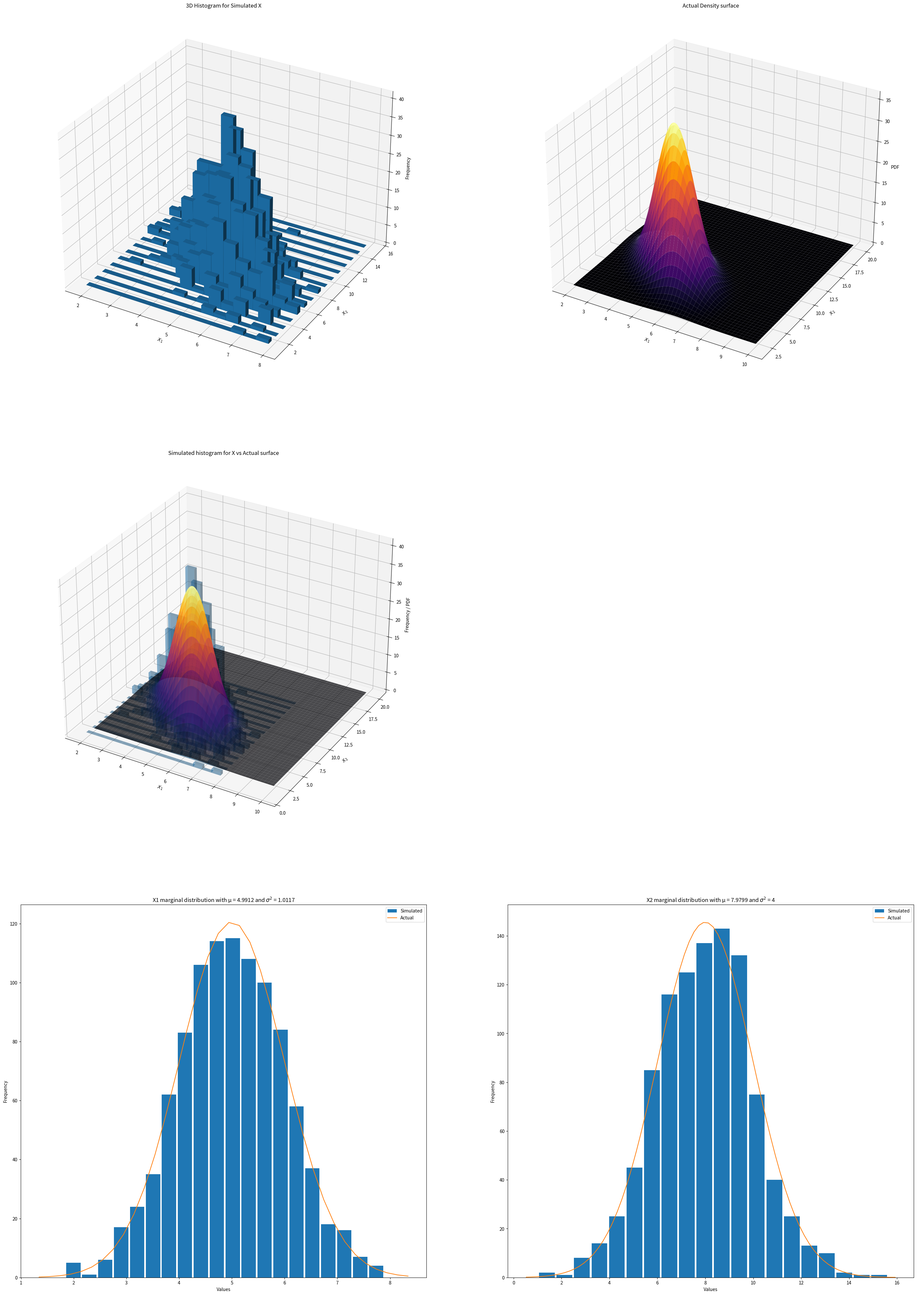
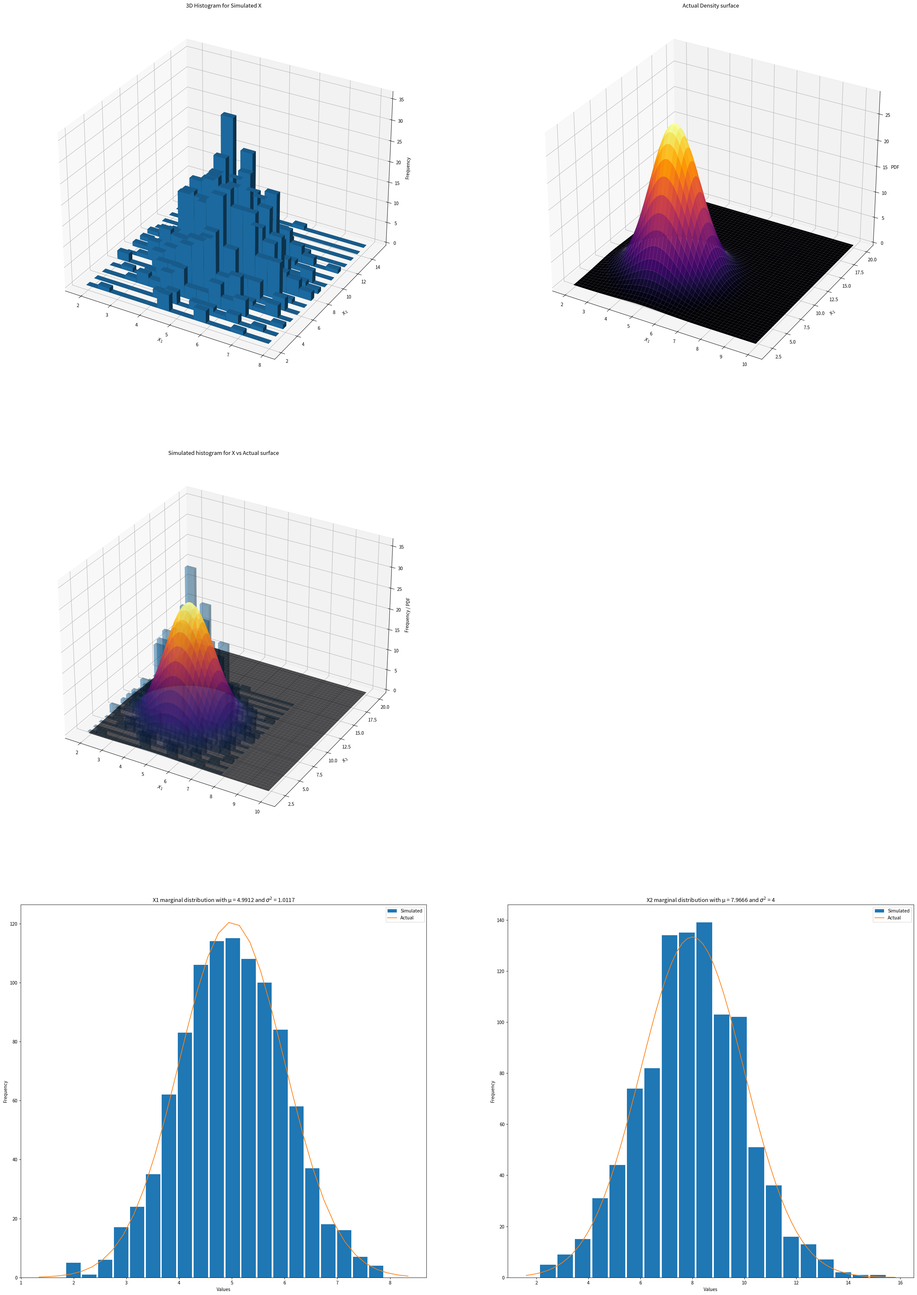
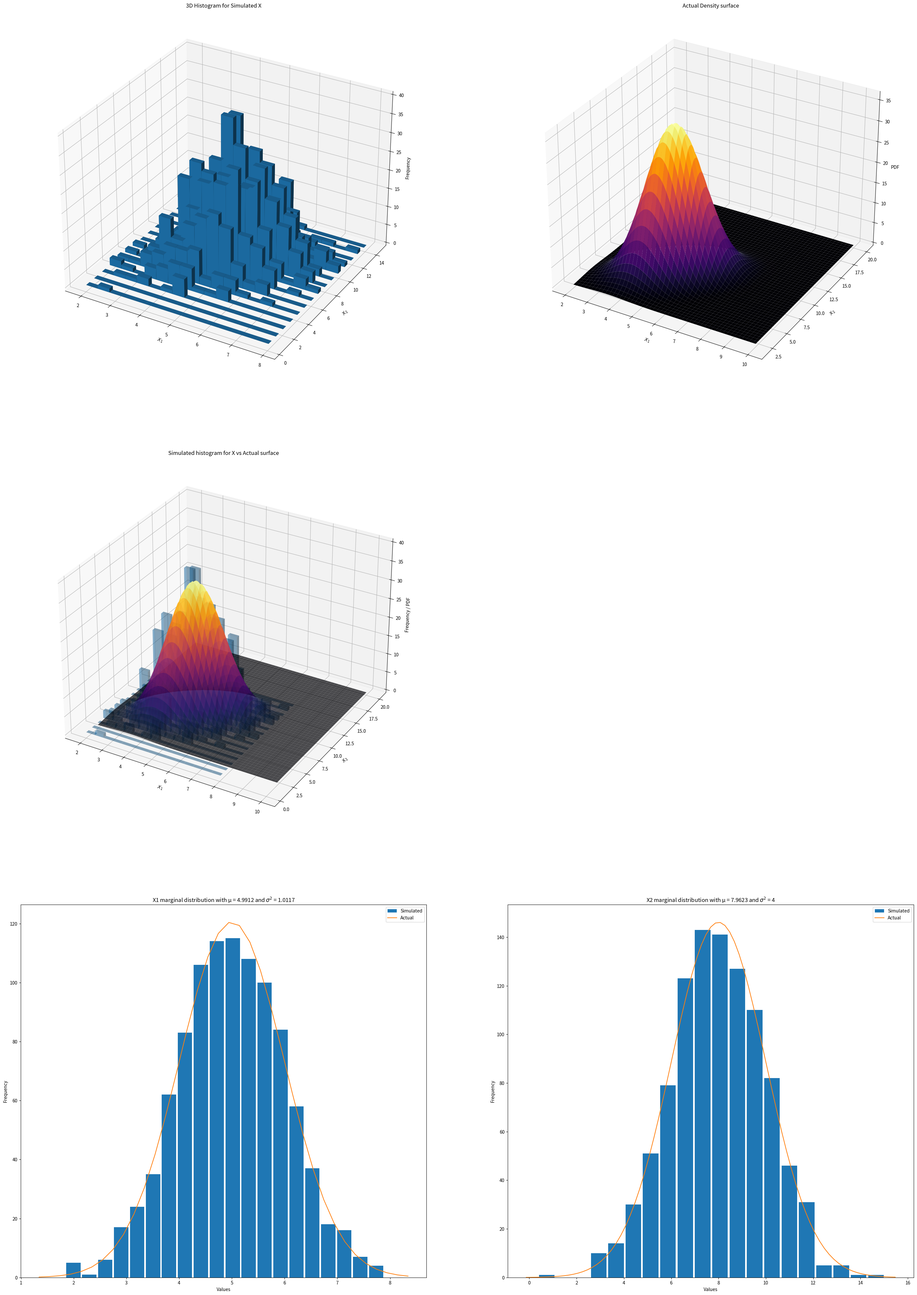
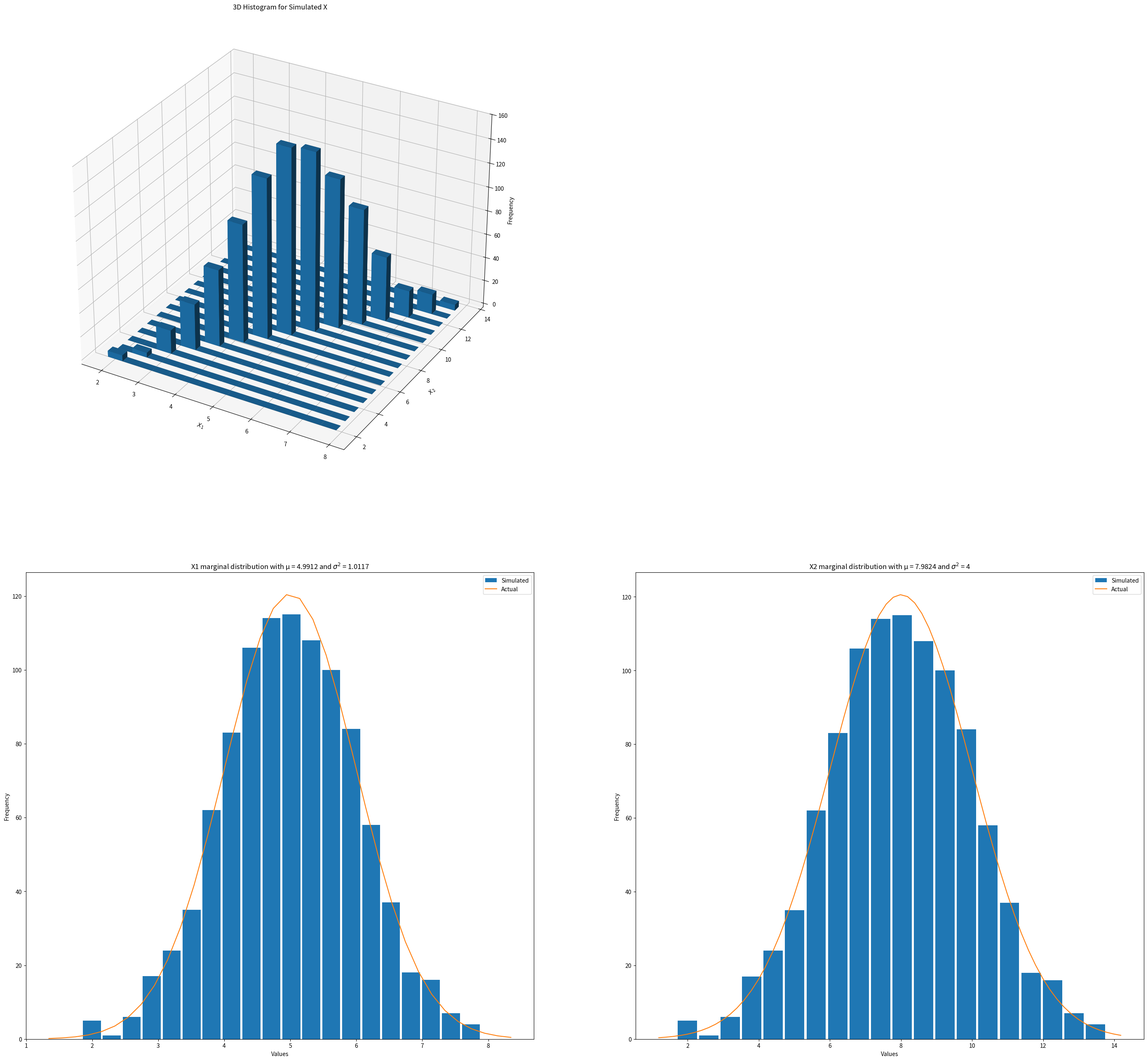

Python code for these plots, in order:
import numpy as np
import matplotlib.pyplot as plt 
from mpl_toolkits.mplot3d import Axes3D
from scipy.stats import multivariate_normal
import matplotlib
import time
import random
import math

Z1=[]
Z2=[]

#------------generate 1000 values for Z1 and Z2 to get ~N(0,1)------------------------#
def Marsaglia_and_Bray(): 
    count_acc=0
    while(1):
        u1=random.uniform(0,1)
        u2=random.uniform(0,1)
        u1=2*u1-1
        u2=2*u2-1
        x=u1**2+u2**2
        if(x>1):
            continue
        else:
            count_acc=count_acc+1
            y=math.sqrt(-2*math.log(x)/x)
            z1=u1*y
            z2=u2*y
            Z1.append(z1)
            Z2.append(z2)
            if(count_acc==1000):
                break
#--------------------------------------------------------------------------------------#


#-------------------find the matrix A from sigma1, sigma2 and rho----------------------#
def return_A(sigma1, sigma2, rho):
    A=[]
    A.append(sigma1) #A11
    A.append(0) #A12
    A.append(rho*sigma2) #A21
    A.append(sigma2*(math.sqrt(1-rho**2))) #A22
    return A
    
#--------------------------------------------------------------------------------------#

#--------------------------- PDF for multivariate normal-------------------------------#
def return_multivariate_normal_pdf(x,det,inv,mean):
    d=2
    diff=x-mean
    denom=(((2*math.pi)**(1/2))*(det**(1/2)))
    power_quan=-0.5*np.matmul(diff.T,np.matmul(inv,diff))
    num=math.exp(power_quan)
    res=num/denom
    return res
#--------------------------------------------------------------------------------------#

#--------------------------- PDF for univariate normal-------------------------------#
def return_univariate_normal_pdf(x,mean,var):
    power_term = -(np.square(x-mean))/(2*var)
    num=np.exp(power_term)
    denom = np.sqrt(2*np.pi*var)
    res=num/denom
    return res
#--------------------------------------------------------------------------------------#

a_values=[-0.5,0,0.5,1] # allowed values of a as per q1.1

# -----------------------values obtained from the Covariance Matrix E-----------------#
MU=[5,8]
SIGMA1=1
SIGMA2=2
#-------------------------------------------------------------------------------------#

Marsaglia_and_Bray() # calling the function to generate 1000 N(0,1) values and store in Z1 and Z2

for i in range (len(a_values)):
    a=a_values[i]
    RHO=2*a/(SIGMA1*SIGMA2) #2a=rho*sigma1*sigma2
    A11,A12,A21,A22=return_A(SIGMA1,SIGMA2,RHO)
    COV_matrix=np.array([[1,2*a],[2*a,4]]) #making this an np array for later use (of transpose, inverse etc..)
    
    X1=[]
    X2=[]
    #--------------q1.1 done. In X1[], X2[] we have the generated values of X----------#
    for j in range (len(Z1)):
        X1.append(MU[0]+A11*Z1[j])
    for j in range (len(Z2)):
        X2.append(MU[1]+A21*Z1[j]+A22*Z2[j])
    #----------------------------------------------------------------------------------#   
    
    #drawing the histogram corresponding to the different values of a. 
    fig = plt.figure(figsize= (35, 50), frameon= True)
    
    hist, xedges, yedges = np.histogram2d(X1, X2, bins = (15, 15))
    xpos, ypos = np.meshgrid(xedges[:-1]+0.05, yedges[:-1]+0.05 , indexing = 'ij')
    xpos = xpos.ravel()
    ypos = ypos.ravel()
    zpos = 0
    dx=dy=0.4
    dz = hist.ravel()
    
    #making a 4*1 plot and adding the first subplot at position 1 ---------q1.2 done---------#
    plot_1 = fig.add_subplot(321, projection='3d')
    plot_1.set_title('3D Histogram for Simulated X')
    plot_1.set_xlabel(r'$X_1$')
    plot_1.set_ylabel(r'$X_2$')
    plot_1.set_zlabel('Frequency')
    plot_1.bar3d(xpos, ypos, zpos, dx, dy, dz,  shade = True, zsort = 'max', cmap = 'inferno')
    
    
    #plotting the actual density for the above cases
    x1_range=np.linspace(2,10,200) #x1 has a range from 2 to 10 (plot1)
    x2_range=np.linspace(2,20,200) #x2 has a range from 2 to 20 (plot1)
    
    AX1, AX2 = np.meshgrid(x1_range, x2_range)
    AX = np.empty(AX1.shape + (2,))
    AX[:, :, 0] = AX1
    AX[:, :, 1] = AX2
    
    Z=[]
    detereminant_E=np.linalg.det(COV_matrix)
    if(detereminant_E==0):
        print('The determinant for COV matrix is 0 and PDF does not exist in case of a=1.0')
    else:
        inverse_E=np.linalg.inv(COV_matrix)
        for r in range(200):
            M=[]
            for s in range(200):
                x=np.array([AX[r,s,0],AX[r,s,1]])
                result=return_multivariate_normal_pdf(x,detereminant_E,inverse_E,np.array(MU))
                M.append(result)
            Z.append(M)
        Z=np.array(Z)
        Z=Z*200*2*(xedges[1]-xedges[0])*(yedges[1]-yedges[0])
        plot_2= fig.add_subplot(322, projection ='3d')
        plot_2.plot_surface(AX1, AX2, Z, cmap ='inferno', label = 'Actual')
        plot_2.set_title('Actual Density surface')
        plot_2.set_xlabel(r'$X_1$')
        plot_2.set_ylabel(r'$X_2$')
        plot_2.set_zlabel('PDF')
        
        #plotting the actual and generated densities in a common graph
        plot_3= fig.add_subplot(323, projection='3d')
        plot_3.bar3d(xpos, ypos, zpos, dx, dy, dz,  shade = True, zsort = 'max', cmap = 'inferno', alpha=0.3)
        plot_3.plot_surface(AX1, AX2, Z, cmap ='inferno', alpha=0.7)
        plot_3.set_title('Simulated histogram for X vs Actual surface')
        plot_3.set_xlabel(r'$X_1$')
        plot_3.set_ylabel(r'$X_2$')
        plot_3.set_zlabel('Frequency / PDF')
    
#     plotting for the marginal 1 dimensional cases!
    figpos1=325
    figpos2=326
    if(a==1):
        figpos1=323
        figpos2=324
    
    # plotting for X1-------------------------------------------------------------------------------
    plot_4 = fig.add_subplot(figpos1)
    counts, bins, _=plot_4.hist(X1, bins = 20, label = 'Simulated',rwidth=0.9)
    xaxis= np.arange(bins[0]-0.5, bins[-1]+0.5, 0.2)
    yaxis= return_univariate_normal_pdf(xaxis, MU[0], SIGMA1**2) * (bins[1] - bins[0]) * len(X1) 
    plot_4.plot(xaxis, yaxis, label='Actual')
    plot_4.set_title('X1 marginal distribution with \u03BC = {} and {} = {}'.format(round(np.mean(X1),4), r"$\sigma^{2}$", round(np.std(X1)**2,4)))
    plot_4.set_xlabel('Values')
    plot_4.set_ylabel('Frequency')
    plot_4.legend()

    # plotting for X2-------------------------------------------------------------------------------
    plot_5 = fig.add_subplot(figpos2)
    counts, bins, _ = plot_5.hist(X2, bins = 20, label = 'Simulated',rwidth=0.9)
    xaxis = np.arange(bins[0]-0.5, bins[-1]+0.5, 0.2)
    yaxis = return_univariate_normal_pdf(xaxis, MU[1], SIGMA2**2) * (bins[1] - bins[0]) * len(X2) 
    plot_5.plot(xaxis, yaxis, label = 'Actual')
    plot_5.set_title('X2 marginal distribution with \u03BC = {} and {} = {}'.format(round(np.mean(X2),4), r"$\sigma^{2}$", round(np.std(X2)**2),4))
    plot_5.set_xlabel('Values')
    plot_5.set_ylabel('Frequency')
    plot_5.legend()
        
        

    mu_array='['+str(np.mean(X1))+','+str(np.mean(X2))+']'
    print("Plots for a = {}".format(a)) 
    plt.show()
    #we have used a special character \u03BC for showing the greek alpha bet mu
